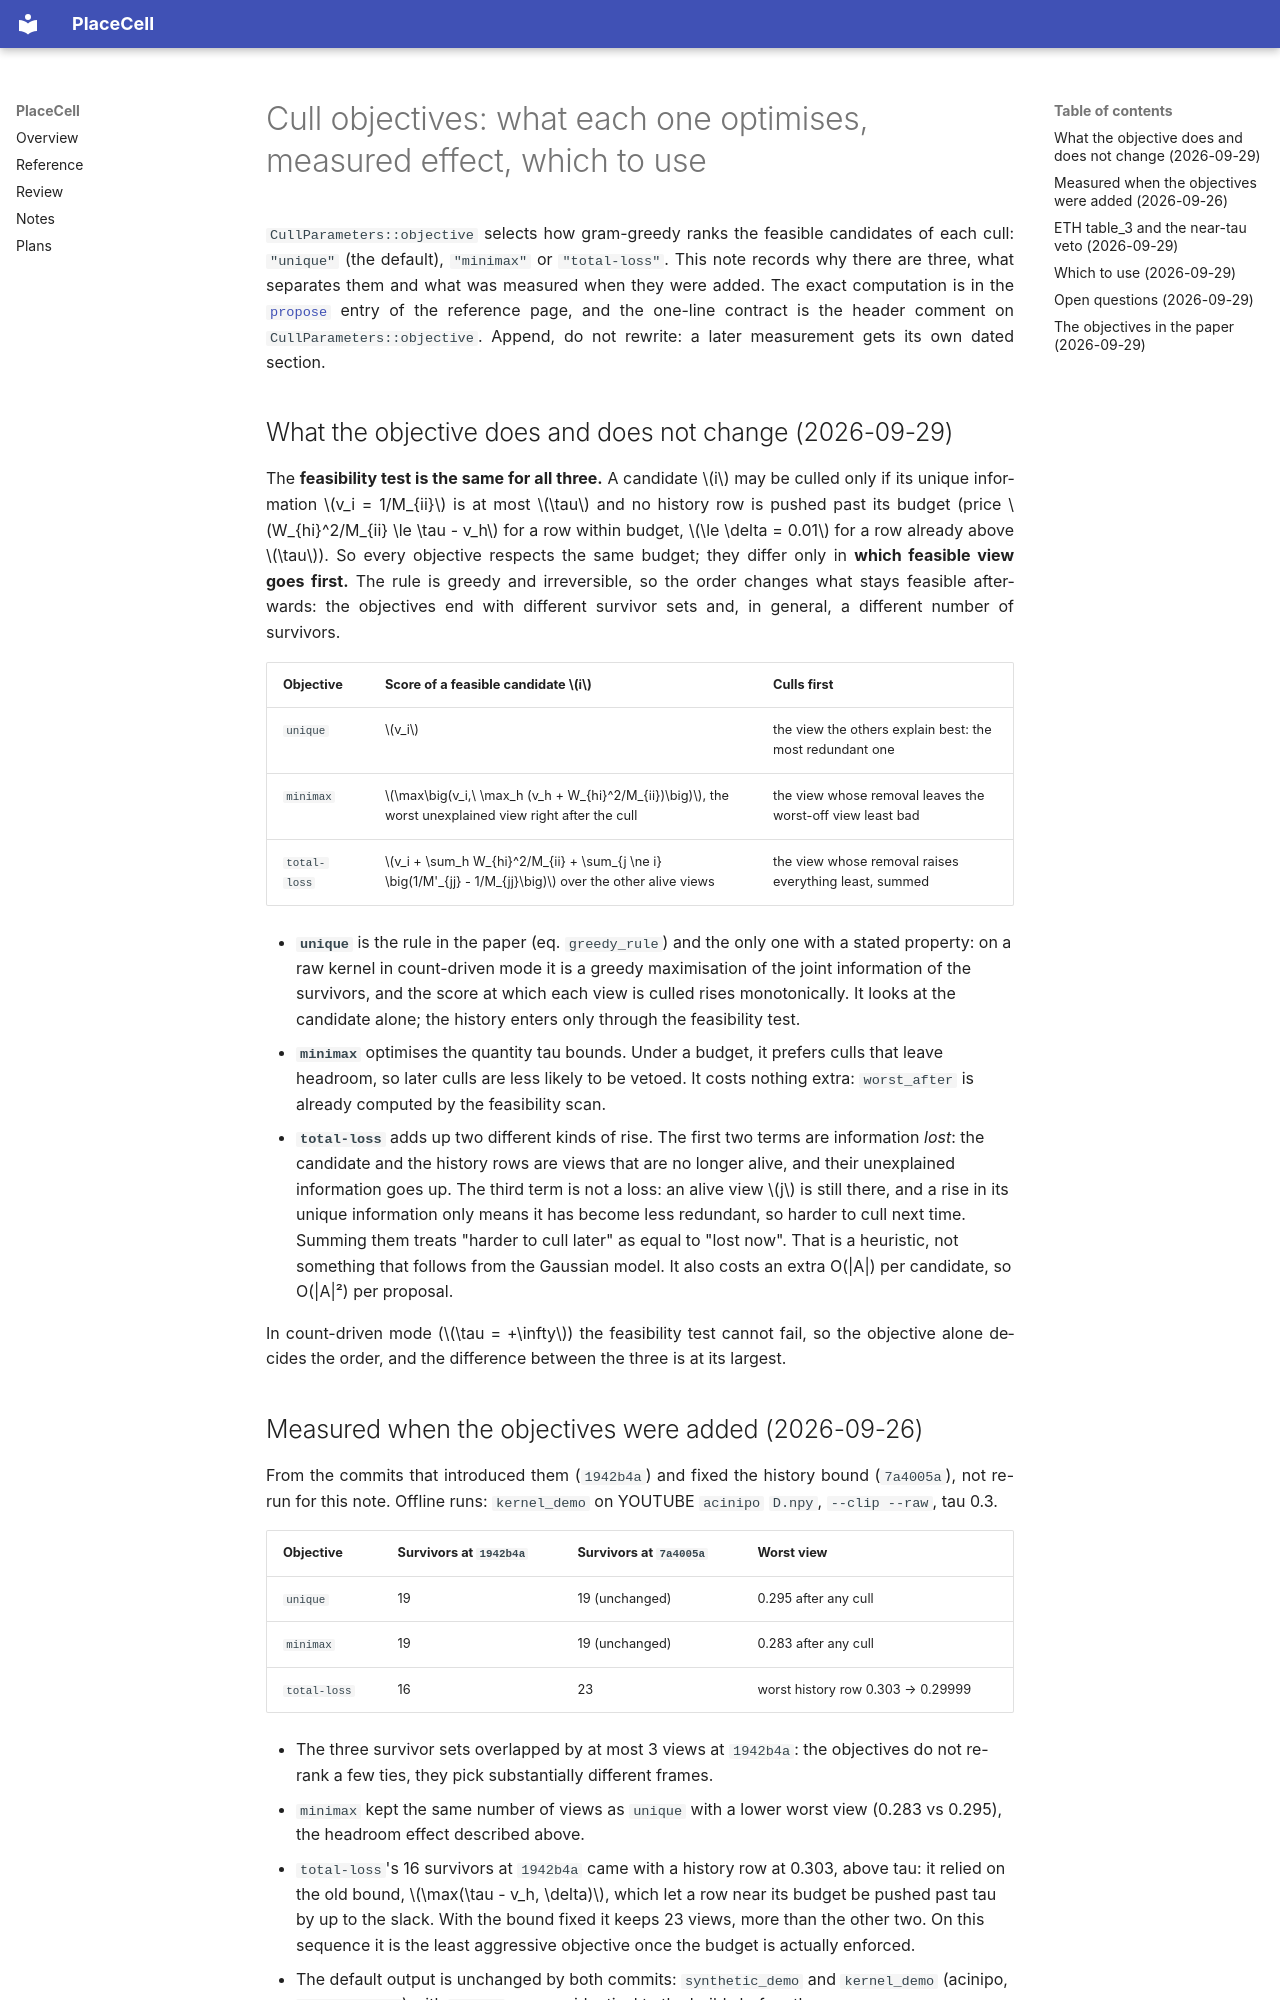

repository: alejandrofontan/placecell · page: notes/2026-09-29_cull_objectives/index.html · generator: mkdocs

# Cull objectives: what each one optimises, measured effect, which to use

`CullParameters::objective` selects how gram-greedy ranks the feasible candidates of each cull:
`"unique"` (the default), `"minimax"` or `"total-loss"`. This note records why there are three,
what separates them and what was measured when they were added. The exact computation is in the
[`propose`](../reference/placecell_gram_greedy.md#propose) entry of the reference page, and the
one-line contract is the header comment on `CullParameters::objective`. Append, do not rewrite:
a later measurement gets its own dated section.

## What the objective does and does not change (2026-09-29)

The **feasibility test is the same for all three.** A candidate $i$ may be culled only if its
unique information $v_i = 1/M_{ii}$ is at most $\tau$ and no history row is pushed past its budget
(price $W_{hi}^2/M_{ii} \le \tau - v_h$ for a row within budget, $\le \delta = 0.01$ for a row
already above $\tau$). So every objective respects the same budget; they differ only in **which
feasible view goes first.** The rule is greedy and irreversible, so the order changes what stays
feasible afterwards: the objectives end with different survivor sets and, in general, a different
number of survivors.

| Objective | Score of a feasible candidate $i$ | Culls first |
|---|---|---|
| `unique` | $v_i$ | the view the others explain best: the most redundant one |
| `minimax` | $\max\big(v_i,\ \max_h (v_h + W_{hi}^2/M_{ii})\big)$, the worst unexplained view right after the cull | the view whose removal leaves the worst-off view least bad |
| `total-loss` | $v_i + \sum_h W_{hi}^2/M_{ii} + \sum_{j \ne i} \big(1/M'_{jj} - 1/M_{jj}\big)$ over the other alive views | the view whose removal raises everything least, summed |

- **`unique`** is the rule in the paper (eq. `greedy_rule`) and the only one with a stated
  property: on a raw kernel in count-driven mode it is a greedy maximisation of the joint
  information of the survivors, and the score at which each view is culled rises monotonically.
  It looks at the candidate alone; the history enters only through the feasibility test.
- **`minimax`** optimises the quantity tau bounds. Under a budget, it prefers culls that leave
  headroom, so later culls are less likely to be vetoed. It costs nothing extra: `worst_after` is
  already computed by the feasibility scan.
- **`total-loss`** adds up two different kinds of rise. The first two terms are information
  *lost*: the candidate and the history rows are views that are no longer alive, and their
  unexplained information goes up. The third term is not a loss: an alive view $j$ is still
  there, and a rise in its unique information only means it has become less redundant, so harder
  to cull next time. Summing them treats "harder to cull later" as equal to "lost now". That is a
  heuristic, not something that follows from the Gaussian model. It also costs an extra O(|A|) per
  candidate, so O(|A|²) per proposal.

In count-driven mode ($\tau = +\infty$) the feasibility test cannot fail, so the objective alone
decides the order, and the difference between the three is at its largest.
